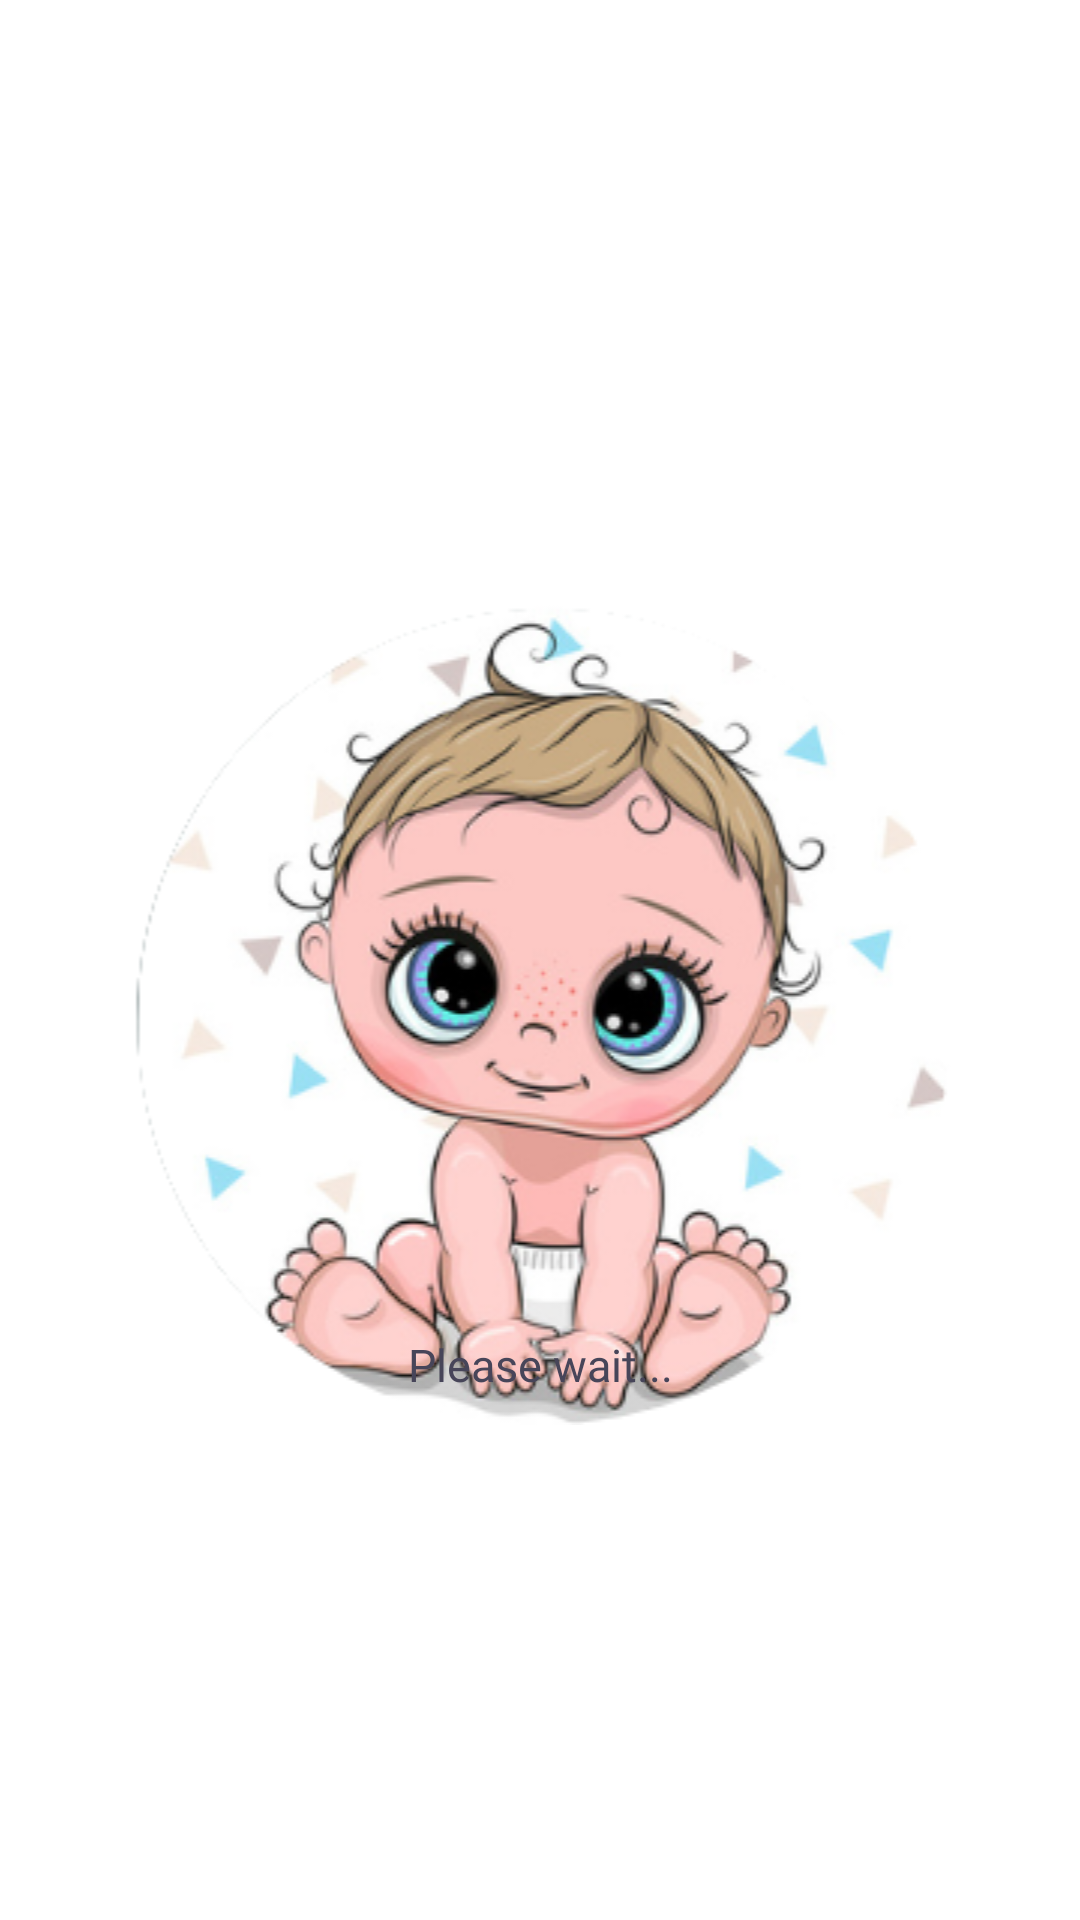

Write the Android layout XML for this screen, with the resource values it uses.
<!-- AndroidManifest.xml: application theme Theme.BabyWords -->
<!-- res/layout/activity_main.xml -->
<?xml version="1.0" encoding="utf-8"?>
<RelativeLayout xmlns:android="http://schemas.android.com/apk/res/android"
    xmlns:app="http://schemas.android.com/apk/res-auto"
    xmlns:tools="http://schemas.android.com/tools"
    android:layout_width="match_parent"
    android:layout_height="match_parent"
    android:background="@drawable/greycol"
    tools:context=".MainActivity">


    <ImageView
        android:layout_width="match_parent"
        android:layout_height="wrap_content"
        android:layout_marginTop="200dp"
        android:src="@drawable/applogo"/>

    <TextView
        android:layout_width="match_parent"
        android:layout_height="wrap_content"
        android:textSize="15sp"
        android:gravity="center"
        android:fontFamily="@font/dance"
        android:textStyle="normal"
        android:textColor="#474559"
        android:lineSpacingExtra="31sp"
        android:layout_marginBottom="175dp"
        android:layout_alignParentBottom="true"
        android:text="Please wait..."
        />






</RelativeLayout>
<!-- resources referenced by this layout -->
<resources>
  <!-- drawable applogo: jpg bitmap (drawable, 99041 bytes) -->
  <style name="Theme.BabyWords" parent="Theme.MaterialComponents.DayNight.DarkActionBar">
          
          <item name="colorPrimaryVariant">@color/purple_700</item>
          <item name="colorOnPrimary">@color/white</item>
          
          <item name="colorSecondary">@color/teal_200</item>
          <item name="colorSecondaryVariant">@color/teal_700</item>
          <item name="colorOnSecondary">@color/black</item>
          
          <item name="android:statusBarColor" tools:targetApi="l">?attr/colorPrimaryVariant</item>
          
          <item name="colorPrimary">@color/colorPrimary</item>
          <item name="colorPrimaryDark">@color/colorPrimaryDark</item>
          <item name="colorAccent">@color/colorAccent</item>
          <item name="windowNoTitle">true</item>
          <item name="android:windowFullscreen">true</item>
      </style>
  <color name="purple_700">#FF3700B3</color>
  <color name="white">#FFFFFFFF</color>
  <color name="teal_200">#FF03DAC5</color>
  <color name="teal_700">#FF018786</color>
  <color name="black">#FF000000</color>
  <color name="colorPrimary">#008577</color>
  <color name="colorPrimaryDark">#00574B</color>
  <color name="colorAccent">#D81B60</color>
</resources>
